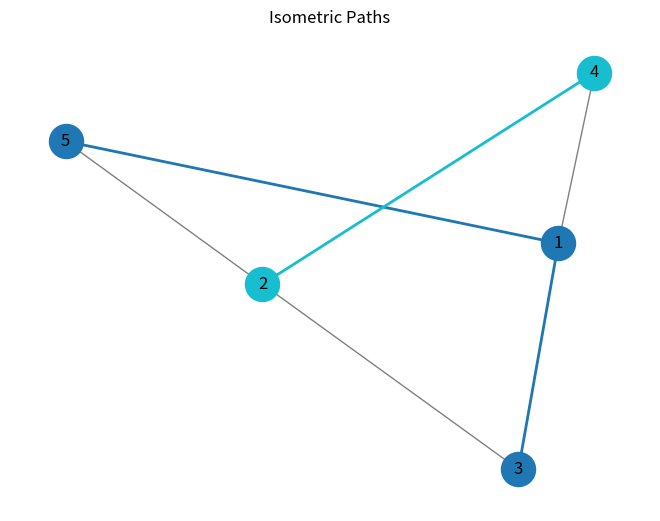

Here is the Python script that generated this plot:
# Author: Idrees Asad
# Individual Project
# Description : An approximation algorithm which contructs an ISP of a DAG.

import networkx as nx
import matplotlib.pyplot as plt

def isometric_path_cover(graph, start_vertex):
    
    def modified_bfs(graph, start_vertex):
        '''Executes a modified BFS algorithm which produces a directed acyclic graph'''

        dag_graph = nx.DiGraph()
        distances = nx.single_source_shortest_path_length(graph, start_vertex)

        for x, y in graph.edges(): # orients the edges from top to bottom. 
            if distances[x] < distances[y]:
                dag_graph.add_edge(x, y)
            elif distances[y] < distances[x]:
                dag_graph.add_edge(y, x)

        '''if distances are equal then the edges are on the same layer and are not added to the DAG'''

        #print("DAG Nodes:", dag_graph.nodes())
        #print("DAG Edges:", dag_graph.edges())

        return dag_graph

    def bipartite(dag_graph):

        '''Tranforms the DAG to a bipartite graph and then finds the maximum matching'''

        bipartite_graph = nx.Graph()
        left_partition = set()
        right_partition = set()

        for x, y in dag_graph.edges():
            left_partition.add(f"L-{x}")
            right_partition.add(f"R-{y}")
            bipartite_graph.add_edge(f"L-{x}", f"R-{y}") # each edge now connects the left and right partition

        # Ensures the graph is connected by partitioning correctly
        nx.set_node_attributes(bipartite_graph, {node: 0 for node in left_partition}, "bipartite") 
        nx.set_node_attributes(bipartite_graph, {node: 1 for node in right_partition}, "bipartite")

        #print("Bipartite Graph Nodes:", bipartite_graph.nodes())
        #print("Bipartite Graph Edges:", bipartite_graph.edges())

        max_matching = nx.bipartite.maximum_matching(bipartite_graph, top_nodes=left_partition)
        #print("Maximum Matching:", max_matching)

        # Finding paths from maximum matching set by skipping (L\R -)
        matched_edges = {int(u[2:]): int(v[2:]) for u, v in max_matching.items() if u.startswith("L-")}
        #print("matched edges:", matched_edges)

        return matched_edges

    def matching_paths(dag_graph, matched_edges):

        '''Finds the paths in the DAG from the maximum matching'''
        '''The value of matched_edges is the match of it's index'''

        paths = []
        visited = set()

        for node in dag_graph.nodes():
            # Start a path if the node hasn't been visited and is not the target of a node (the corresponding match)
            if node not in visited and node not in matched_edges.values():
                path = [node]
                visited.add(node)
                current = node

                # Follow the matching to construct the path
                while current in matched_edges:
                    next_node = matched_edges[current]
                    if next_node in visited:
                        break
                    path.append(next_node)
                    visited.add(next_node)
                    current = next_node

                paths.append(path)


        return paths

        
    dag = modified_bfs(graph, start_vertex)
    matched_edges = bipartite(dag)
    pathcover_dag = matching_paths(dag, matched_edges)

    isometric_paths = []
    for path in pathcover_dag:
        isometric_paths.append(path)

    return isometric_paths


def draw_path(graph, paths):
    ''' Highlightd the IPC on the graph'''

    colors = plt.cm.get_cmap("tab10", len(paths))  # Uses distinct colours

    pos = nx.spring_layout(graph) 
    nx.draw(graph, pos, with_labels=True, node_color="lightgray", edge_color="gray", node_size=500)

    # Highlighting paths
    for i, path in enumerate(paths):
        path_edges = [(path[j], path[j+1]) for j in range(len(path) - 1)]
        nx.draw_networkx_edges(graph, pos, edgelist=path_edges, edge_color=[colors(i)], width=2)
        nx.draw_networkx_nodes(graph, pos, nodelist=path, node_color=[colors(i)], node_size=600)

    plt.title("Isometric Paths")
    plt.show()


def best_start_node(graph):
    """ Finds the IPC at all nodes and returns the one of smallest size"""
    best_paths = None
    best_start = None
    best_size = float('inf')

    for start_node in graph.nodes():
        paths = isometric_path_cover(graph, start_node)

        # Check if this is the best result so far
        if len(paths) < best_size:
            best_size = len(paths)
            best_paths = paths
            best_start = start_node

    print(f"Best start node: {best_start} with {best_size} paths")

    return best_start, best_paths


#Input data
G = nx.Graph()
G.add_edges_from([(1, 3), (1, 4), (1, 5), (2, 3), (2, 4), (2, 5)])

best_start, best_paths = best_start_node(G)
print(f"Optimal Isometric Path Cover starting from node {best_start}:")
for path in best_paths:
    print(path)
draw_path(G, best_paths)
